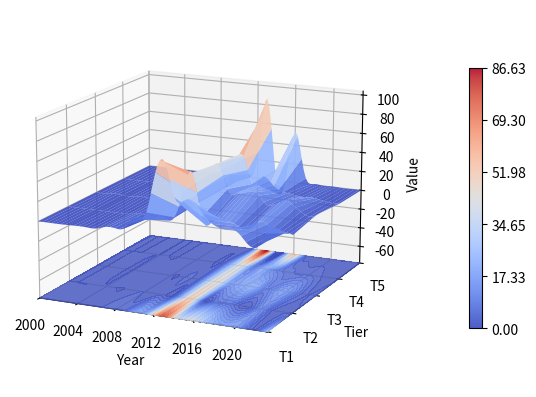

Here is the Python script that generated this plot: (Note: this script raises an exception after producing the figure.)
import pandas as pd
import numpy as np
import matplotlib.pyplot as plt
from matplotlib import cm
from mpl_toolkits.mplot3d import Axes3D
from scipy import interpolate

# 数据预处理（保持不变）
data = {
    "Group": ["T1", "T2", "T3", "T4", "T5"],
    "2000": [0, 0, 0.120697917, 0, 0],
    "2001": [0.159507008, 0, 0, 0, 0],
    "2002": [0.12642716, 0, 0.941951584, 0, 0],
    "2003": [0.313362996, 0.035589772, 0.117048535, 0.035965791, 0],
    "2004": [0.644615276, 0, 0.115962494, 0, 0],
    "2005": [0.522967086, 0, 1.062607599, 0, 0],
    "2006": [0.548416154, 0.035551915, 0.494887275, 0, 0],
    "2007": [3.428544177, 1.064771371, 1.683906586, 0.876865312, 0],
    "2008": [3.351853657, 1.93932045, 0.445594551, 0.439896234, 0],
    "2009": [5.355474442, 0.039207315, 0.391004707, 1.721611911, 0],
    "2010": [17.38581184, 0.869858191, 2.758802117, 0, 0.356522116],
    "2011": [18.76544601, 0.557625729, 2.610603378, 3.537230029, 0],
    "2012": [59.94710853, 27.33386331, 29.77140348, 27.9659637, 22.48535458],
    "2013": [74.37465094, 49.9415854, 44.20840943, 39.06114736, 86.77309334],
    "2014": [39.80707911, 4.478437906, 18.71267909, 9.632312906, 2.637024726],
    "2015": [39.79380865, 2.902315595, 15.69309786, 19.10725081, 0],
    "2016": [37.71189188, 5.478667813, 19.19998226, 12.81697862, 54.48612141],
    "2017": [25.59824321, 4.77584506, 18.94799, 6.348182758, 12.30236599],
    "2018": [18.09635724, 0.326384641, 8.132209924, 4.911298215, 0.857757535],
    "2019": [16.29880573, 2.435899072, 12.98675595, 3.220256474, 0.278412044],
    "2020": [15.57610523, 9.905240931, 15.26117815, 3.859736243, 0.517428861],
    "2021": [5.610295779, 2.274530682, 8.551070492, 2.443728751, 0],
    "2022": [2.800464975, 1.083298965, 2.389171609, 0.909276148, 0.104869513],
    "2023": [25.72137524, 0.112675182, 4.942695489, 0.89749961, 0]
}

df = pd.DataFrame(data).set_index("Group")
df = df.T.reset_index().rename(columns={"index": "Year"})
df["Year"] = df["Year"].astype(int)
long_df = df.melt(id_vars="Year", var_name="Tier", value_name="Value").fillna(0)
pivot_df = long_df.pivot(index="Year", columns="Tier", values="Value")

# 插值处理
years = pivot_df.index.values
tiers = np.arange(1, 6)
interp_years = np.linspace(2000, 2023, 100)
Y_new, X_new = np.meshgrid(tiers, interp_years)

Z_interp = np.zeros_like(X_new)
for i, tier in enumerate(tiers):
    f = interpolate.interp1d(years, pivot_df.values[:,i], kind='cubic', fill_value="extrapolate")
    Z_interp[:,i] = f(interp_years)

# 创建图形
fig = plt.figure(figsize=(20, 14))
ax = fig.add_subplot(111, projection='3d')

plt.subplots_adjust(
    left=0.55,    # 左边距从5%增加到8%
    right=0.82,   # 右边距减少到82%（为颜色条留出18%空间）
    bottom=0.3,  # 底边距增加到12%
    top=0.92      # 顶边距减少到92%
)

# 关键参数：间距设置
data_max = np.nanmax(Z_interp)
spacing = data_max * 0.9  # 间距为数据最大值的15%

# 主曲面参数
cmap = cm.coolwarm
norm = plt.Normalize(0, data_max)

# 绘制3D曲面
surf = ax.plot_surface(
    X_new, Y_new, Z_interp,
    cmap=cmap,
    norm=norm,
    rstride=2,
    cstride=1,
    edgecolor='none',
    alpha=0.9,
    shade=True
)

# 关键修改：下移投影层
projection = ax.contourf(
    X_new, Y_new, Z_interp,
    zdir='z',
    offset=-spacing,  # 下移间距
    cmap=cmap,
    norm=norm,
    levels=50,
    alpha=0.8
)

# 坐标轴设置（扩展z轴范围）
year_ticks = list(range(2000, 2024, 4))
ax.set(
    xlabel='Year',
    ylabel='Tier',
    zlabel='Value',
    xlim=(2000, 2023),
    ylim=(1, 5),
    zlim=(-spacing, data_max*1.2),  # 扩展z轴下限
    yticks=range(1, 6),
    yticklabels=['T1', 'T2', 'T3', 'T4', 'T5'],
    xticks=year_ticks,
    xticklabels=[str(y) for y in year_ticks]
)

# 颜色条设置
cbar = fig.colorbar(surf, ax=ax, pad=0.15, shrink=0.3)
cbar.set_ticks(np.linspace(0, data_max, 6))

# 视角与标注优化
ax.view_init(elev=15, azim=-65)  # 增加俯视角

# 添加投影平面网格
ax.plot_wireframe(X_new, Y_new, np.full_like(Z_interp, -spacing), color='gray', linewidth=0.3, alpha=0.3)

# 导出设置
plt.savefig("./result/image/3D_heatmap.pdf", format='pdf', dpi=1200, bbox_inches='tight', facecolor='white')
plt.close()